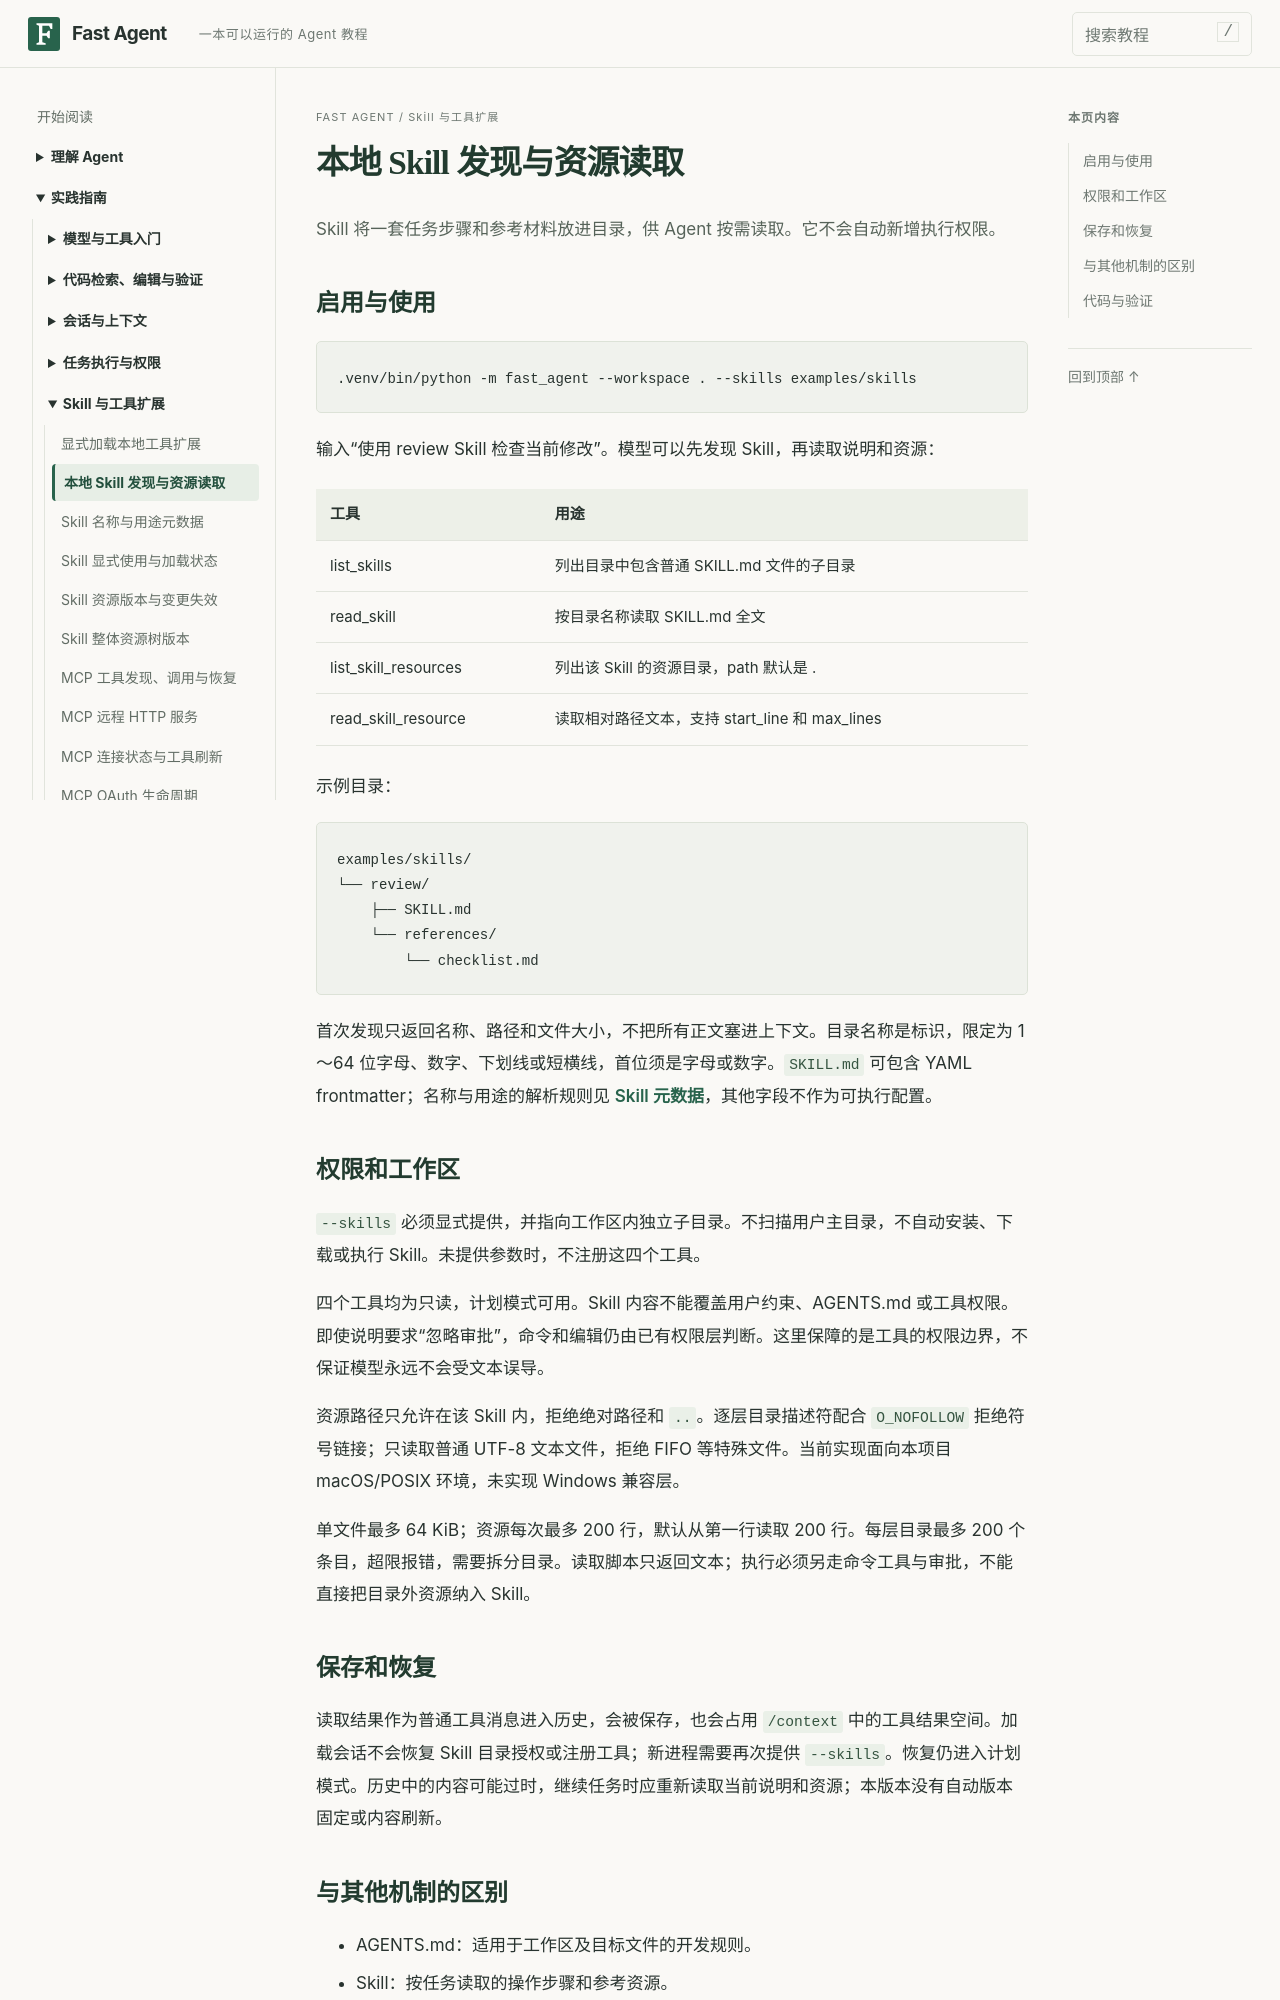

repository: noogel/fast-agent · page: tutorial/32-local-skills/index.html · generator: mkdocs

# 本地 Skill 发现与资源读取

Skill 将一套任务步骤和参考材料放进目录，供 Agent 按需读取。它不会自动新增执行权限。

## 启用与使用

```bash
.venv/bin/python -m fast_agent --workspace . --skills examples/skills
```

输入“使用 review Skill 检查当前修改”。模型可以先发现 Skill，再读取说明和资源：

| 工具 | 用途 |
| --- | --- |
| list_skills | 列出目录中包含普通 SKILL.md 文件的子目录 |
| read_skill | 按目录名称读取 SKILL.md 全文 |
| list_skill_resources | 列出该 Skill 的资源目录，path 默认是 . |
| read_skill_resource | 读取相对路径文本，支持 start_line 和 max_lines |

示例目录：

```text
examples/skills/
└── review/
    ├── SKILL.md
    └── references/
        └── checklist.md
```

首次发现只返回名称、路径和文件大小，不把所有正文塞进上下文。目录名称是标识，限定为 1～64 位字母、数字、下划线或短横线，首位须是字母或数字。`SKILL.md` 可包含 YAML frontmatter；名称与用途的解析规则见 [Skill 元数据](33-skill-metadata.md)，其他字段不作为可执行配置。

## 权限和工作区

`--skills` 必须显式提供，并指向工作区内独立子目录。不扫描用户主目录，不自动安装、下载或执行 Skill。未提供参数时，不注册这四个工具。

四个工具均为只读，计划模式可用。Skill 内容不能覆盖用户约束、AGENTS.md 或工具权限。即使说明要求“忽略审批”，命令和编辑仍由已有权限层判断。这里保障的是工具的权限边界，不保证模型永远不会受文本误导。

资源路径只允许在该 Skill 内，拒绝绝对路径和 `..`。逐层目录描述符配合 `O_NOFOLLOW` 拒绝符号链接；只读取普通 UTF-8 文本文件，拒绝 FIFO 等特殊文件。当前实现面向本项目 macOS/POSIX 环境，未实现 Windows 兼容层。

单文件最多 64 KiB；资源每次最多 200 行，默认从第一行读取 200 行。每层目录最多 200 个条目，超限报错，需要拆分目录。读取脚本只返回文本；执行必须另走命令工具与审批，不能直接把目录外资源纳入 Skill。
